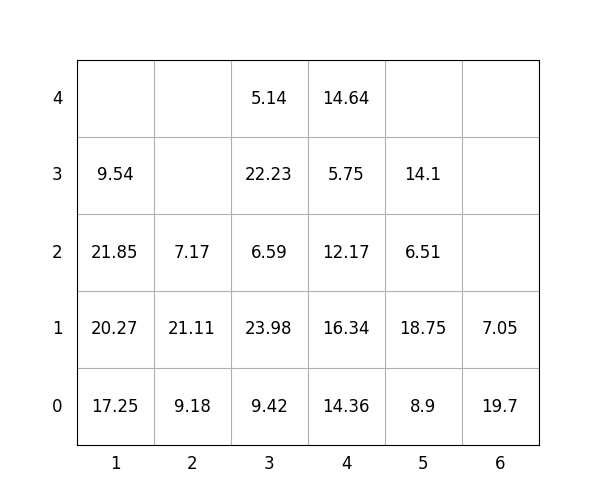

Values plotted in this chart, from the file beside it:
idx, loc_x, loc_y, loc_z, weight, group, score, seq, reloc, size(ft)
1, 6, 0, 0, 19.7, 0, 19.7, 0, 0, 20
2, 4, 0, 0, 14.36, 1, 114.4, 0, 0, 20
3, 2, 0, 0, 9.18, 0, 9.18, 0, 0, 20
4, 1, 0, 0, 17.25, 1, 117.2, 0, 1.0, 20
5, 2, 0, 1, 21.11, 3, 321.1, 0, 1.0, 20
6, 4, 0, 1, 16.34, 2, 216.3, 1, 1.0, 20
7, 1, 0, 1, 20.27, 0, 20.27, 2, 1.0, 20
8, 2, 0, 2, 7.17, 3, 307.2, 3, 1.0, 20
9, 4, 0, 2, 12.17, 2, 212.2, 4, 1.0, 20
10, 1, 0, 2, 21.85, 1, 121.8, 5, 1.0, 20
11, 6, 0, 1, 7.05, 3, 307.1, 6, 0, 20
12, 5, 0, 0, 8.9, 0, 8.9, 7, 0, 20
13, 5, 0, 1, 18.75, 3, 318.8, 8, 1.0, 20
14, 1, 0, 3, 9.54, 1, 109.5, 9, 1.0, 20
15, 5, 0, 2, 6.51, 3, 306.5, 10, 1.0, 20
16, 3, 0, 0, 9.42, 0, 9.42, 11, 0, 20
17, 4, 0, 3, 5.75, 2, 205.8, 12, 1.0, 20
18, 3, 0, 1, 23.98, 0, 23.98, 13, 0, 20
19, 3, 0, 2, 6.59, 1, 106.6, 14, 1.0, 20
20, 4, 0, 4, 14.64, 2, 214.6, 15, 1.0, 20
21, 3, 0, 3, 22.23, 1, 122.2, 16, 1.0, 20
22, 3, 0, 4, 5.14, 1, 105.1, 17, 1.0, 20
23, 5, 0, 3, 14.1, 3, 314.1, 18, 1.0, 20
